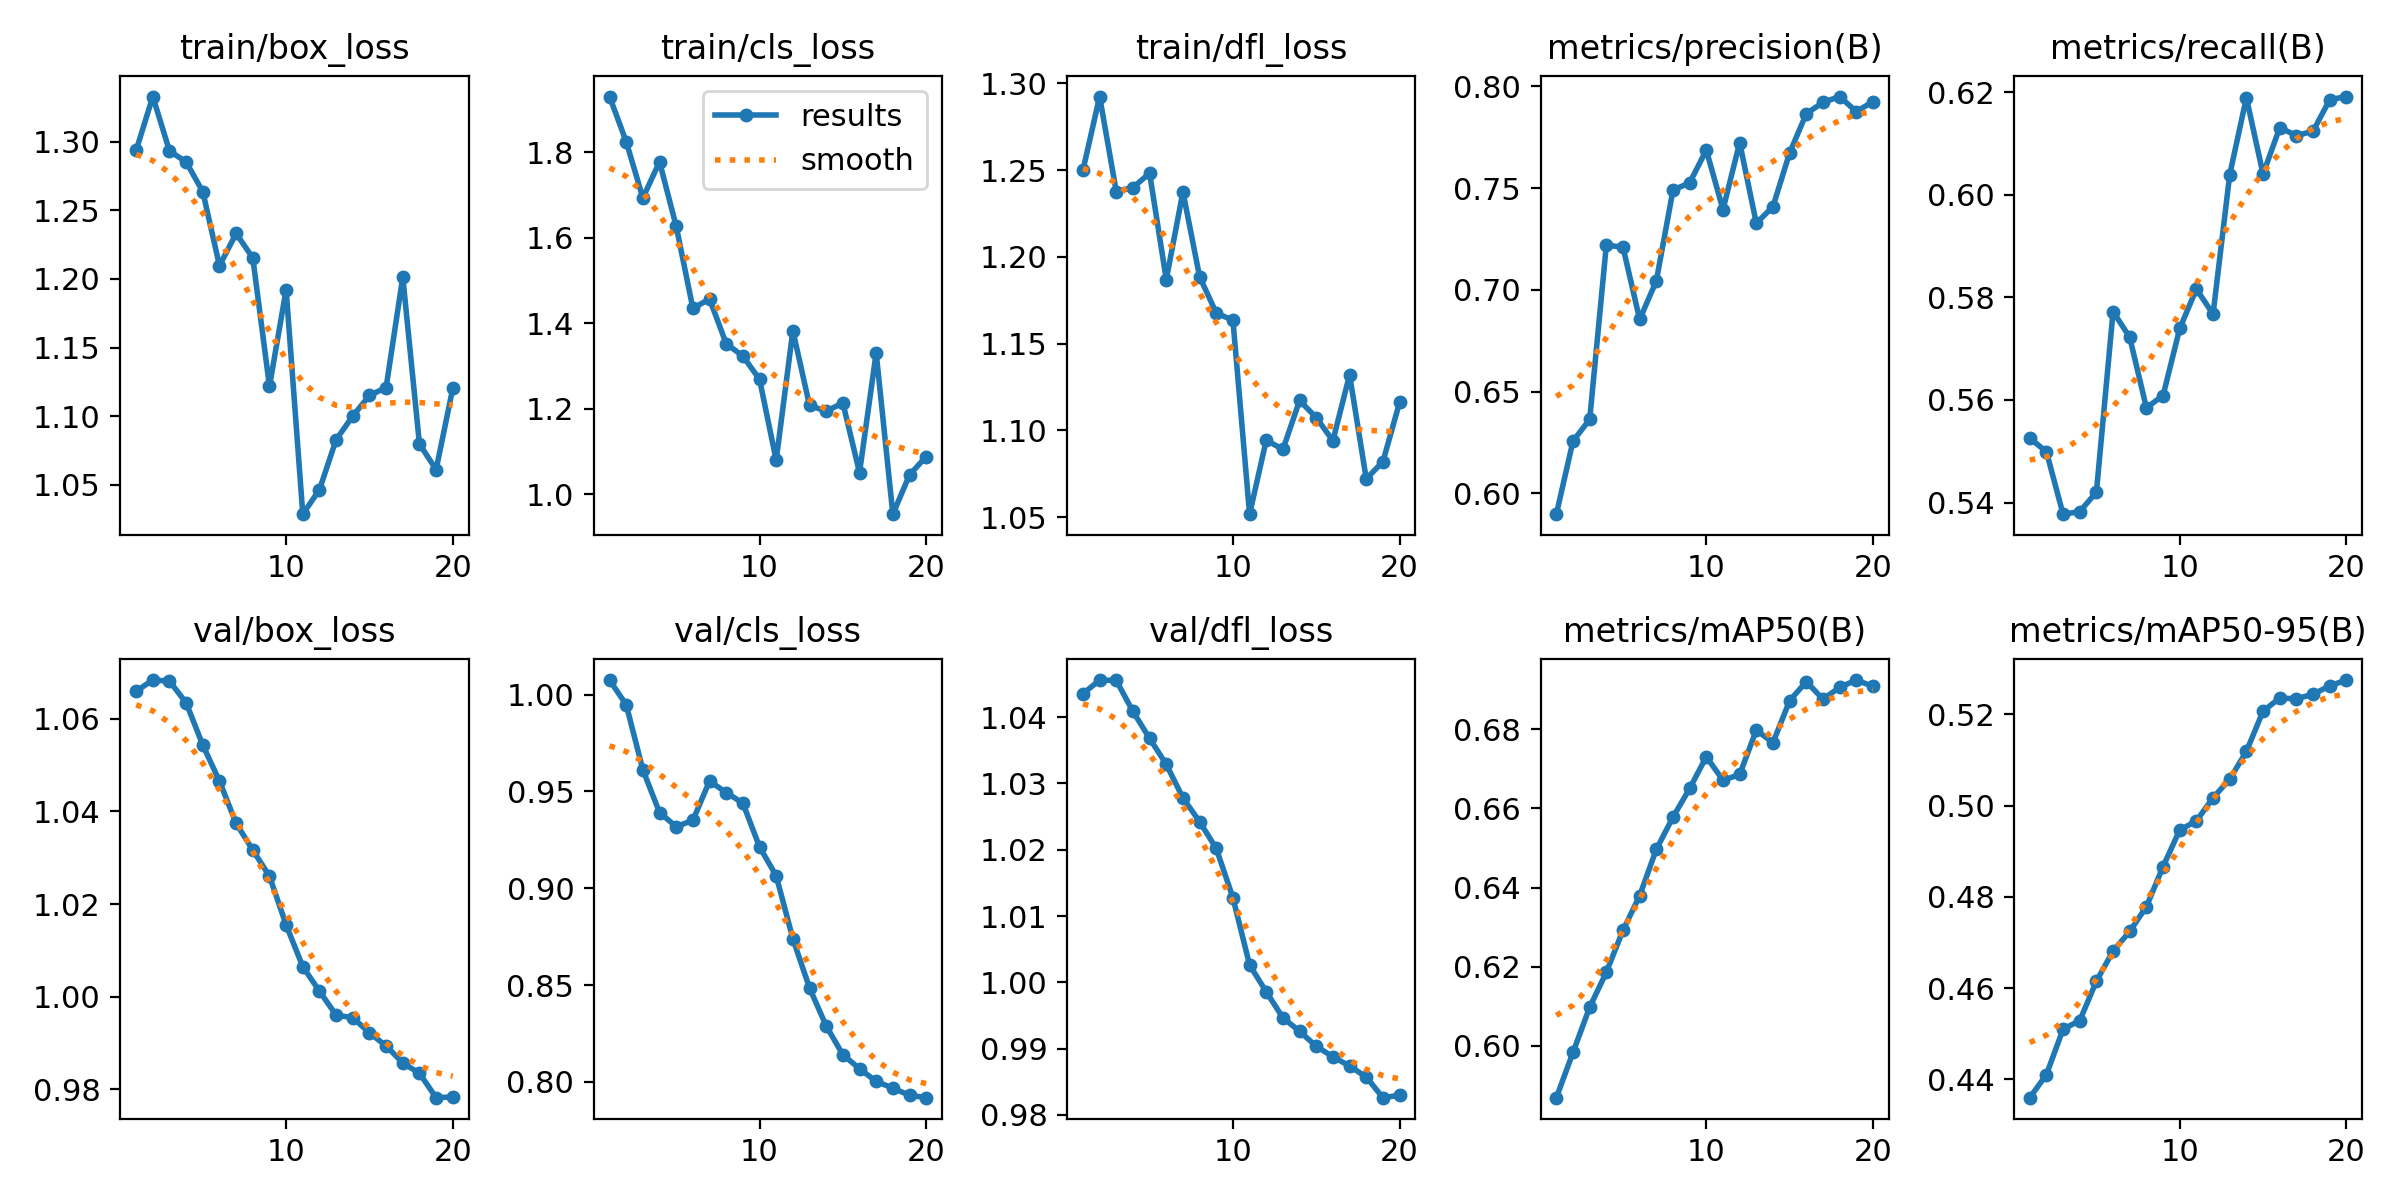

Values plotted in this chart, from the file beside it:
epoch, time, train/box_loss, train/cls_loss, train/dfl_loss, metrics/precision(B), metrics/recall(B), metrics/mAP50(B), metrics/mAP50-95(B), val/box_loss, val/cls_loss, val/dfl_loss, lr/pg0, lr/pg1, lr/pg2
1, 2.205, 1.294, 1.931, 1.25, 0.5897, 0.5525, 0.5869, 0.436, 1.066, 1.007, 1.044, 8.33e-06, 8.33e-06, 8.33e-06
2, 3.811, 1.333, 1.825, 1.292, 0.6257, 0.5499, 0.5984, 0.441, 1.068, 0.9947, 1.046, 1.69664e-05, 1.69664e-05, 1.69664e-05
3, 5.409, 1.293, 1.694, 1.238, 0.6363, 0.5377, 0.6098, 0.451, 1.068, 0.9611, 1.046, 2.46604e-05, 2.46604e-05, 2.46604e-05
4, 7.058, 1.285, 1.778, 1.24, 0.722, 0.5382, 0.6186, 0.4529, 1.063, 0.9391, 1.041, 3.14118e-05, 3.14118e-05, 3.14118e-05
5, 8.752, 1.263, 1.627, 1.248, 0.7209, 0.542, 0.6292, 0.4615, 1.054, 0.9318, 1.037, 3.72208e-05, 3.72208e-05, 3.72208e-05
6, 10.39, 1.21, 1.435, 1.187, 0.6855, 0.5772, 0.638, 0.4682, 1.047, 0.935, 1.033, 4.20873e-05, 4.20873e-05, 4.20873e-05
7, 12.1, 1.233, 1.457, 1.237, 0.7044, 0.5722, 0.6497, 0.4724, 1.037, 0.9553, 1.028, 4.60114e-05, 4.60114e-05, 4.60114e-05
8, 13.71, 1.215, 1.353, 1.189, 0.749, 0.5585, 0.6578, 0.4779, 1.032, 0.9494, 1.024, 4.89929e-05, 4.89929e-05, 4.89929e-05
9, 15.27, 1.122, 1.324, 1.168, 0.7526, 0.5608, 0.665, 0.4867, 1.026, 0.9439, 1.02, 5.1032e-05, 5.1032e-05, 5.1032e-05
10, 16.87, 1.192, 1.269, 1.163, 0.7687, 0.5739, 0.673, 0.4947, 1.015, 0.9213, 1.013, 5.21285e-05, 5.21285e-05, 5.21285e-05
11, 23.95, 1.029, 1.08, 1.052, 0.7394, 0.5816, 0.6671, 0.4966, 1.006, 0.9064, 1.003, 5.22827e-05, 5.22827e-05, 5.22827e-05
12, 25.53, 1.046, 1.383, 1.094, 0.7724, 0.5767, 0.6685, 0.5017, 1.001, 0.8739, 0.9986, 5.14943e-05, 5.14943e-05, 5.14943e-05
13, 27.07, 1.083, 1.208, 1.089, 0.7327, 0.6039, 0.6797, 0.5058, 0.996, 0.8485, 0.9947, 4.8314e-05, 4.8314e-05, 4.8314e-05
14, 28.6, 1.1, 1.194, 1.117, 0.7409, 0.6189, 0.6766, 0.5119, 0.9954, 0.8289, 0.9926, 4.24235e-05, 4.24235e-05, 4.24235e-05
15, 30.13, 1.115, 1.214, 1.107, 0.7674, 0.604, 0.6872, 0.5207, 0.9922, 0.814, 0.9903, 3.6533e-05, 3.6533e-05, 3.6533e-05
16, 31.68, 1.121, 1.051, 1.094, 0.7866, 0.6131, 0.692, 0.5236, 0.9894, 0.8068, 0.9888, 3.06425e-05, 3.06425e-05, 3.06425e-05
17, 33.29, 1.201, 1.331, 1.132, 0.7922, 0.6115, 0.6875, 0.5234, 0.9857, 0.8002, 0.9874, 2.4752e-05, 2.4752e-05, 2.4752e-05
18, 34.92, 1.08, 0.9538, 1.072, 0.795, 0.6124, 0.6905, 0.5244, 0.9835, 0.7967, 0.9857, 1.88615e-05, 1.88615e-05, 1.88615e-05
19, 36.47, 1.061, 1.046, 1.082, 0.7876, 0.6185, 0.6924, 0.5263, 0.9782, 0.7931, 0.9826, 1.2971e-05, 1.2971e-05, 1.2971e-05
20, 38.03, 1.12, 1.089, 1.116, 0.7925, 0.6191, 0.6908, 0.5275, 0.9783, 0.7918, 0.983, 7.0805e-06, 7.0805e-06, 7.0805e-06
